6-way image classification set "dataset" from GitHub (ErvinCaraval/Redes-Neuronales-Proyecto-Practico); label vocabulary: hoja amarilla, mosaic disease, roya, sanas, secas, tizon bacteriano.

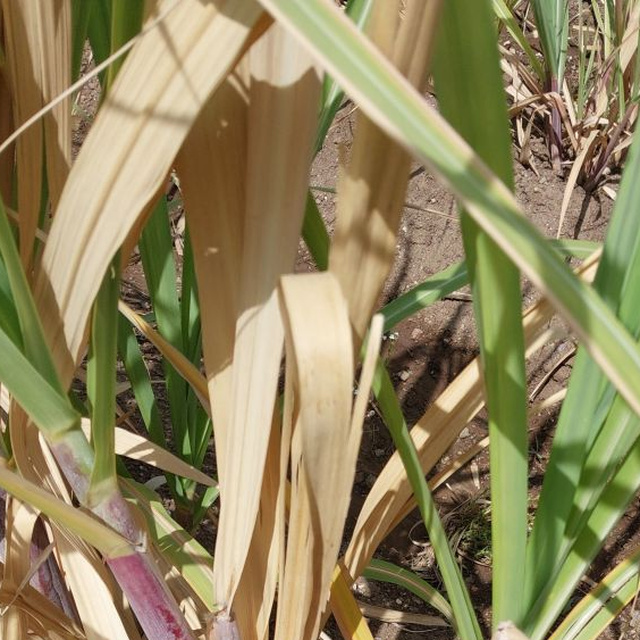
Label: secas

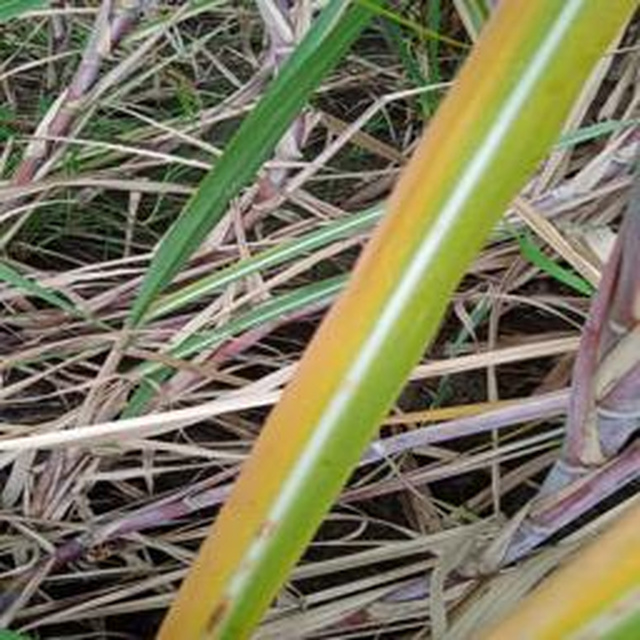
Label: hoja amarilla

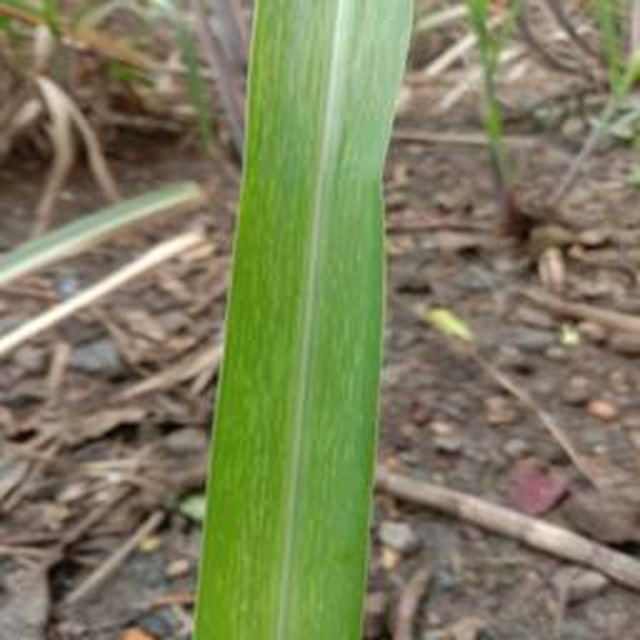
Label: mosaic disease

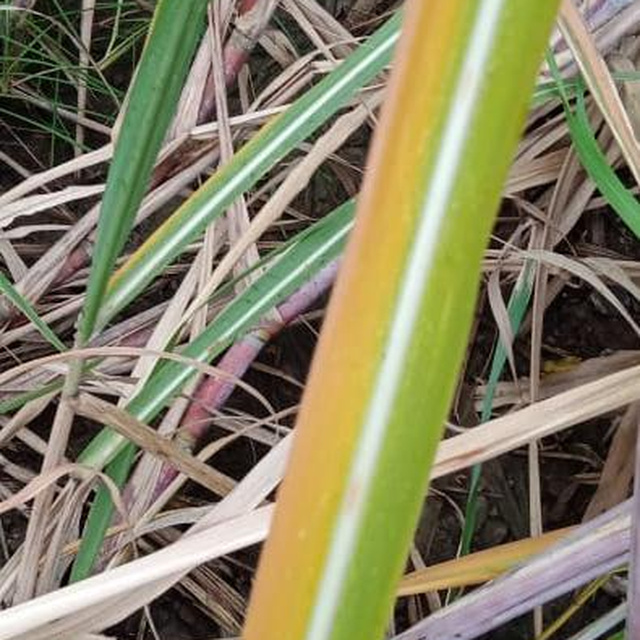
Label: hoja amarilla

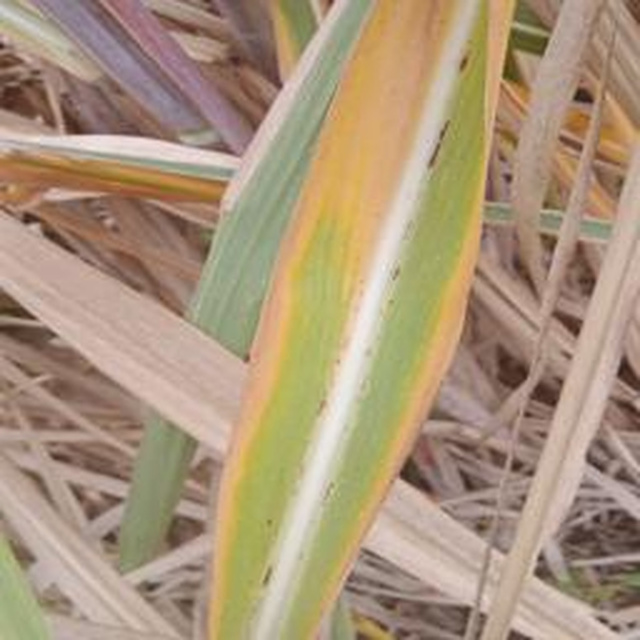
Label: hoja amarilla

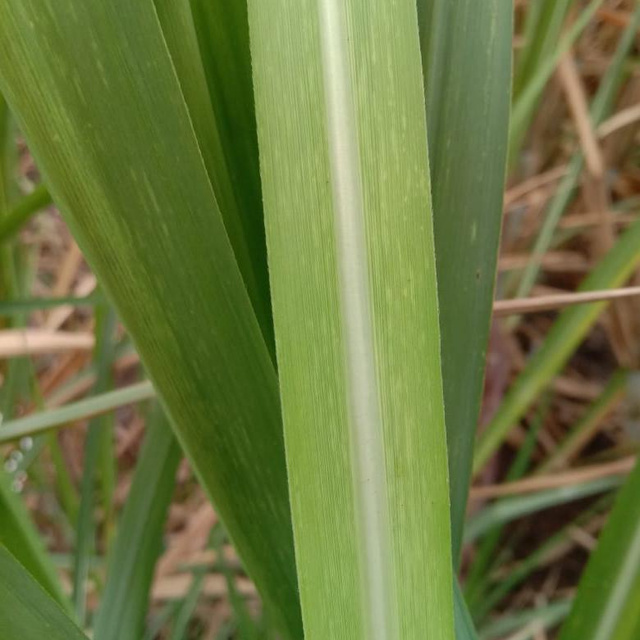
Label: mosaic disease
